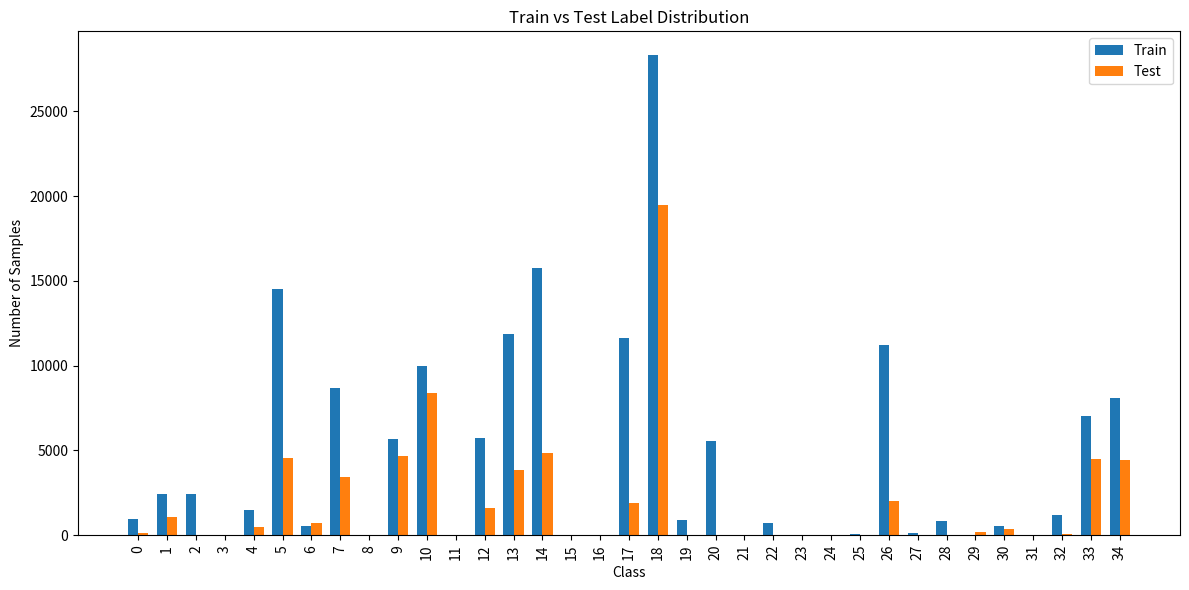

Source code (Python):
import numpy as np
import matplotlib.pyplot as plt

def plot_label_distribution(train_counts, test_counts, title="Label Distribution"):
    """
    Plots a grouped bar chart of train vs test label counts.

    Args:
        train_counts (list or np.ndarray): length-35 list of train set counts for classes 0…34
        test_counts  (list or np.ndarray): length-35 list of test set counts  for classes 0…34
        title (str): plot title
    """
    classes = np.arange(len(train_counts))  # 0,1,…,34
    width = 0.35

    fig, ax = plt.subplots(figsize=(12, 6))
    ax.bar(classes - width/2, train_counts, width, label='Train')
    ax.bar(classes + width/2, test_counts,  width, label='Test')

    ax.set_xlabel('Class')
    ax.set_ylabel('Number of Samples')
    ax.set_title(title)
    ax.set_xticks(classes)
    ax.set_xticklabels(classes, rotation=90)
    ax.legend()
    plt.tight_layout()
    plt.show()


if __name__ == "__main__":
    # replace the [...] with your actual counts
    train_counts = [
        944, 2420, 2430,    0, 1461, 14517,  551,  8714,   0,  5688,
       9966,    0, 5711, 11892, 15765,     0,     0, 11653, 28312,   888,
       5568,    0, 706,     0,    0,    80, 11211,   147,   861,     0,
        551,    0, 1174,  7055,  8083
    ]
    test_counts = [
        120, 1053,    0,    0,  461,  4579,  732,  3458,    0,  4703,
       8418,    0, 1578,  3846,  4851,    0,    0,  1925, 19453,    0,
          0,    0,    0,    0,    0,    0,  1993,    0,    0,  168,
        356,    0,   72,  4495,  4432
    ]

    plot_label_distribution(train_counts, test_counts,
                            title="Train vs Test Label Distribution")
